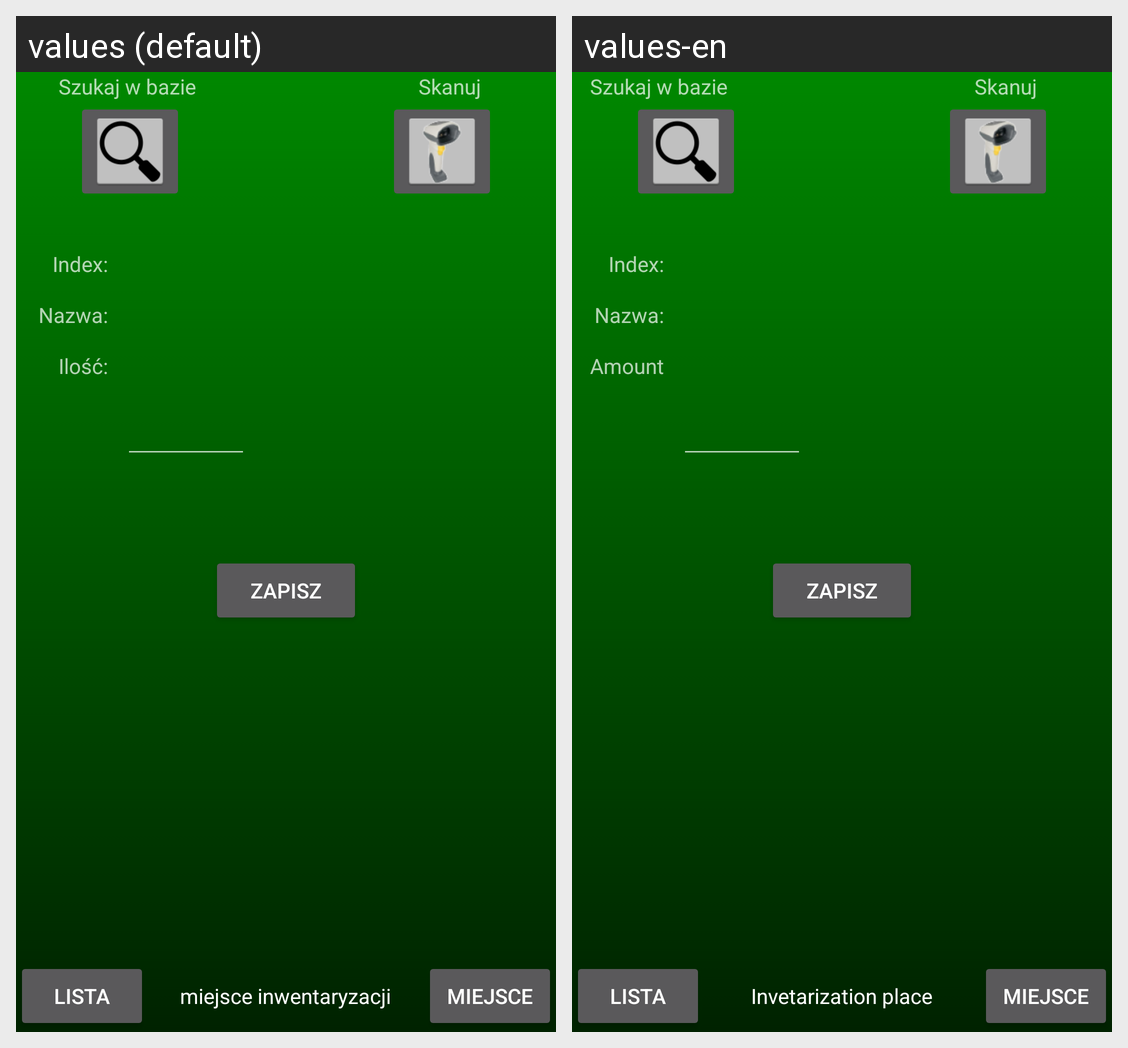

This grid shows one Android layout under two languages. Give, for every string resource on the screen, its name, the default text and each shown locale's text.
Android screen res/layout/activity_inventory.xml rendered under 2 locales, left to right: values (default), values-en. Device: Nexus 5 (rendered at 1080×1920; each locale shown at half size, 540×960, under a caption strip naming it); theme Theme.AppCompat.
Strings drawn on this screen, with the default value and each locale's value (text and hints the layout hard-codes, and strings that could not be matched under every locale, appear in the picture but are not listed):

string_amount
  values: Ilość:
  values-en: Amount

index_string
  values: Index:
  values-en: Index:

inventarisation_place_string
  values: miejsce inwentaryzacji
  values-en: Invetarization place
